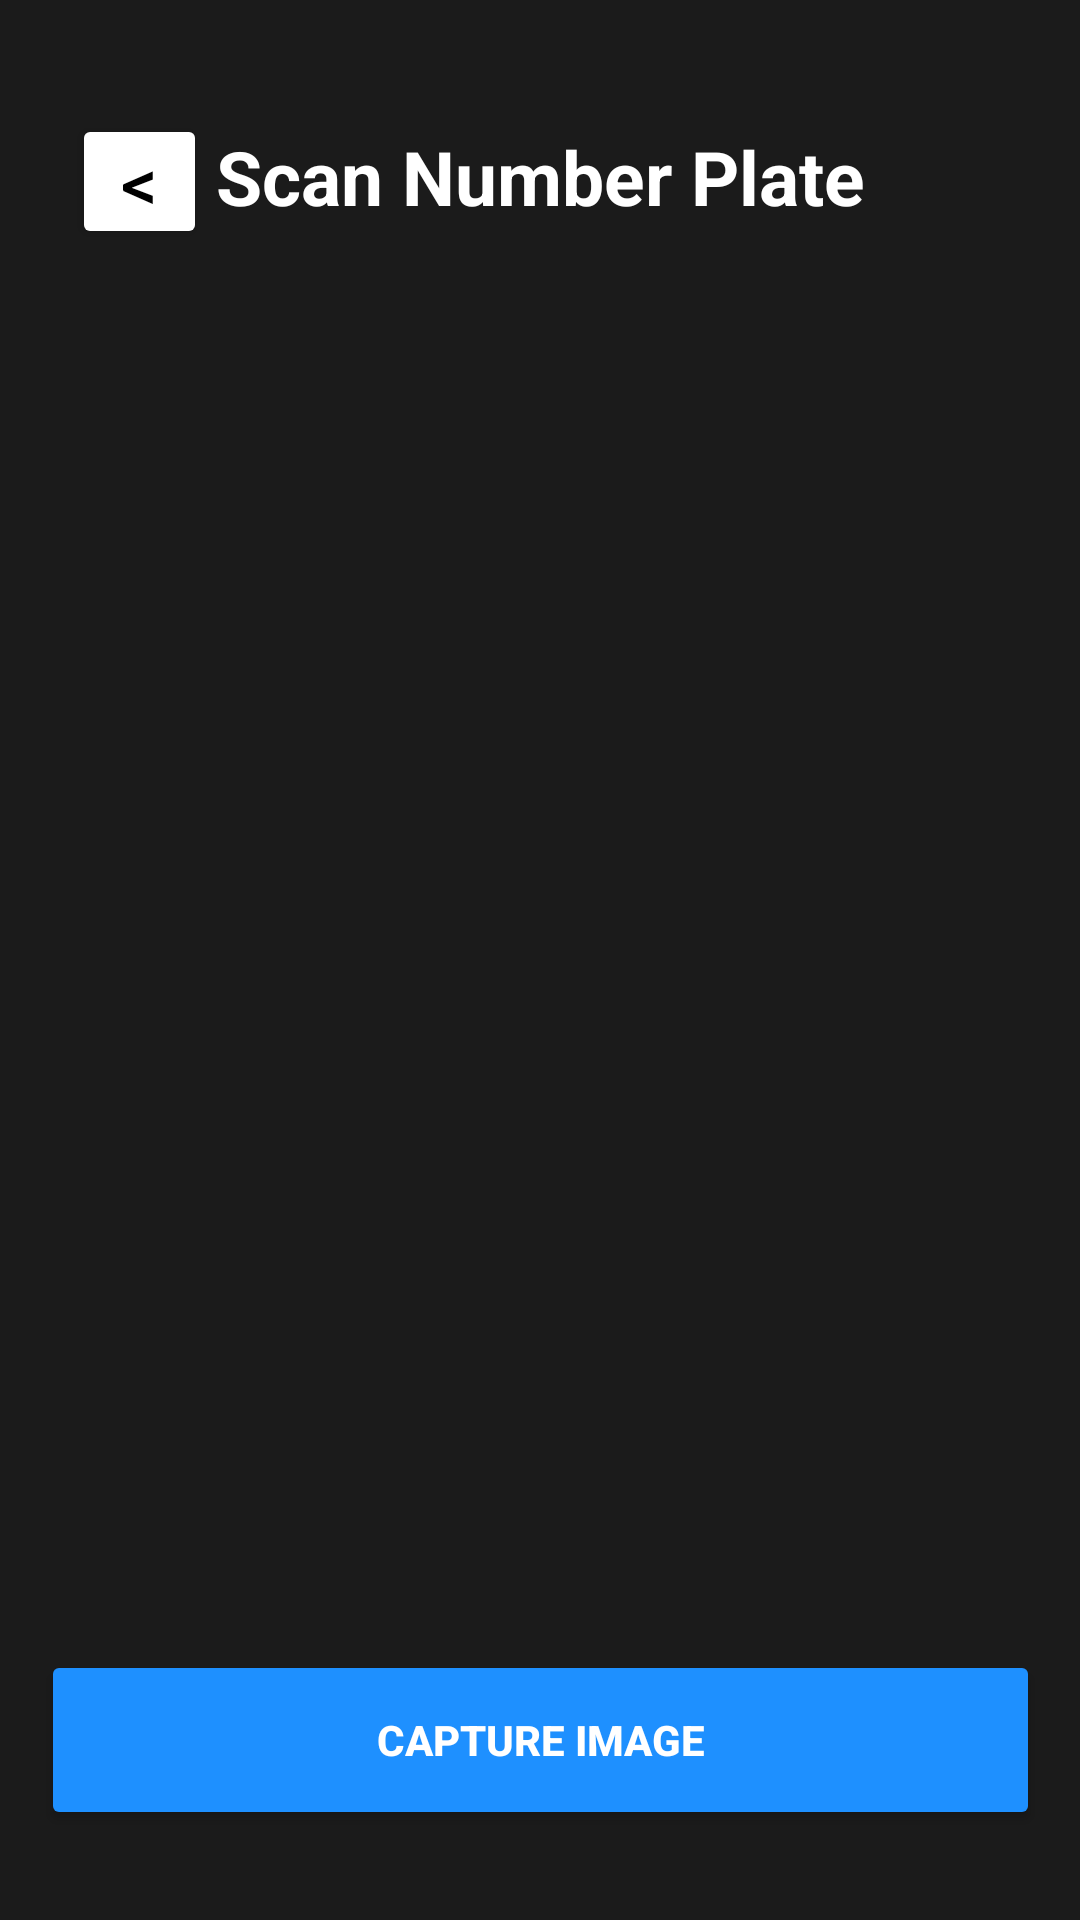

Android layout source for this screen:
<!-- AndroidManifest.xml: application theme Theme.EVMS -->
<!-- res/layout/activity_employee_scan_number_plate.xml -->
<?xml version="1.0" encoding="utf-8"?>
<androidx.constraintlayout.widget.ConstraintLayout xmlns:android="http://schemas.android.com/apk/res/android"
    xmlns:app="http://schemas.android.com/apk/res-auto"
    xmlns:tools="http://schemas.android.com/tools"
    android:id="@+id/main"
    android:layout_width="match_parent"
    android:layout_height="match_parent"
    tools:context=".employeeScanNumberPlate"
    android:background="@color/background_dark"
    >

    <TextView
        android:id="@+id/text_heading"
        android:layout_width="wrap_content"
        android:layout_height="wrap_content"
        android:text="Scan Number Plate"
        android:textColor="@color/text_secondary"
        android:textSize="25sp"
        android:textStyle="bold"
        app:layout_constraintTop_toTopOf="parent"
        app:layout_constraintStart_toStartOf="parent"
        app:layout_constraintEnd_toEndOf="parent"
        android:layout_marginTop="38dp"
        android:paddingTop="4dp"
        android:paddingBottom="8dp"
        app:layout_constraintHorizontal_bias="0.5"
        app:layout_constraintVertical_bias="0.5"/>

    
    <Button
        android:id="@+id/backButton"
        android:layout_width="45dp"
        android:layout_height="45dp"
        android:layout_marginLeft="24dp"
        android:padding="1dp"
        android:gravity="center"
        android:text="&lt;"
        android:textSize="24sp"
        android:textColor="@color/text_primary"
        android:backgroundTint="@color/cardview_light_background"
        android:onClick="onBackButtonClick"
        app:layout_constraintTop_toTopOf="@id/text_heading"
        app:layout_constraintStart_toStartOf="parent"/>

    <TextView
        android:id="@+id/textView19"
        android:layout_width="wrap_content"
        android:layout_height="wrap_content"
        android:textSize="30sp"
        app:layout_constraintStart_toStartOf="parent"
        app:layout_constraintEnd_toEndOf="parent"
        app:layout_constraintTop_toBottomOf="@id/text_heading"
        app:layout_constraintBottom_toTopOf="@id/button3"
        app:layout_constraintHorizontal_bias="0.5"
        app:layout_constraintVertical_bias="0.5" />

    <Button
        android:id="@+id/button3"
        android:layout_width="333dp"
        android:layout_height="60dp"
        android:layout_marginTop="15dp"
        android:layout_marginStart="35dp"
        android:layout_marginEnd="35dp"
        android:layout_marginBottom="30dp"
        android:textColor="@color/colorOnPrimary"
        android:backgroundTint="@color/button_primary"
        android:padding="16dp"
        app:cornerRadius="20dp"
        android:textStyle="bold"
        android:text="CAPTURE IMAGE"
        app:layout_constraintEnd_toEndOf="parent"
        app:layout_constraintStart_toStartOf="parent"
        app:layout_constraintBottom_toBottomOf="parent" />



</androidx.constraintlayout.widget.ConstraintLayout>
<!-- resources referenced by this layout -->
<resources>
  <color name="background_dark">#1B1B1B</color>
  <color name="button_primary">#1E90FF</color>
  <color name="colorOnPrimary">#FFFFFF</color>
  <color name="text_primary">#000000</color>
  <color name="text_secondary">#FFFFFF</color>
  <style name="Theme.EVMS" parent="Base.Theme.EVMS" />
  <style name="Base.Theme.EVMS" parent="Theme.Material3.DayNight.NoActionBar">
          
          
      </style>
</resources>
